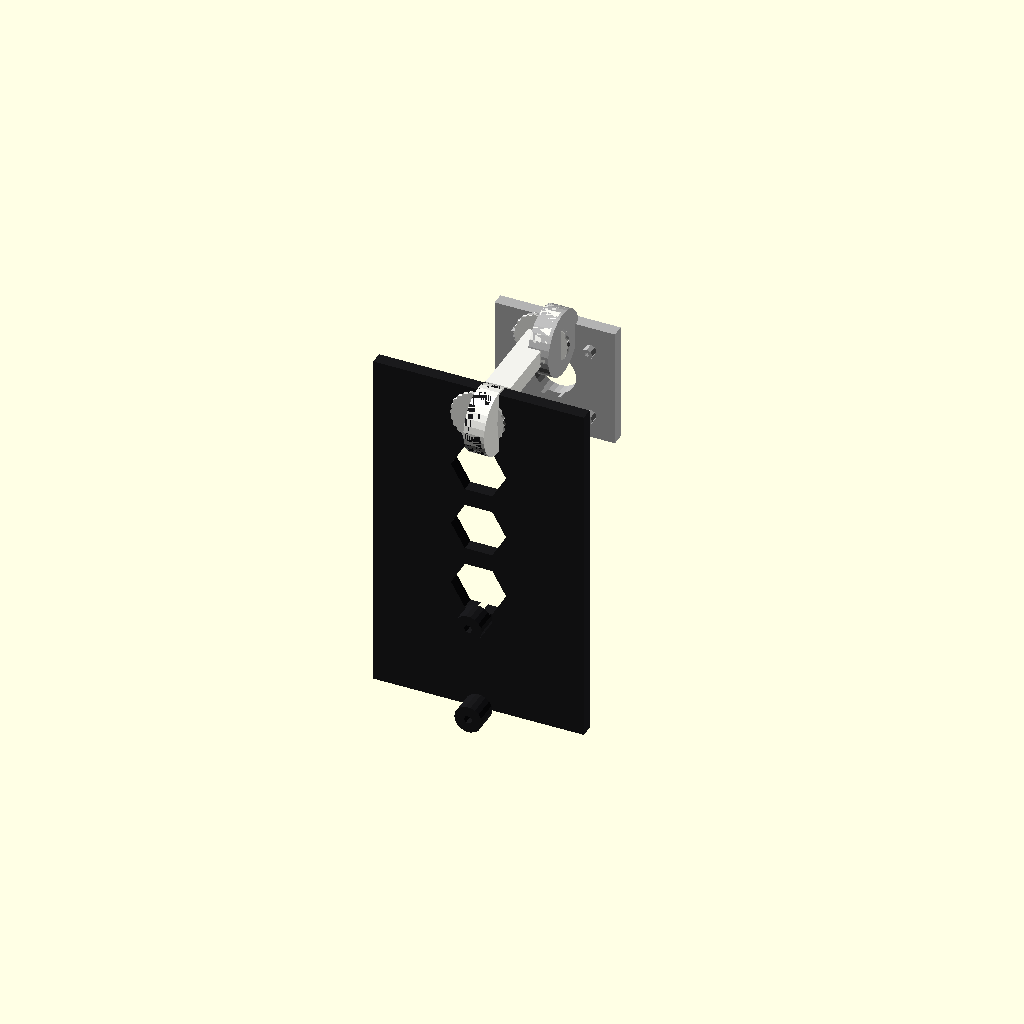
Cell 1: rendered with the file's own defaults.
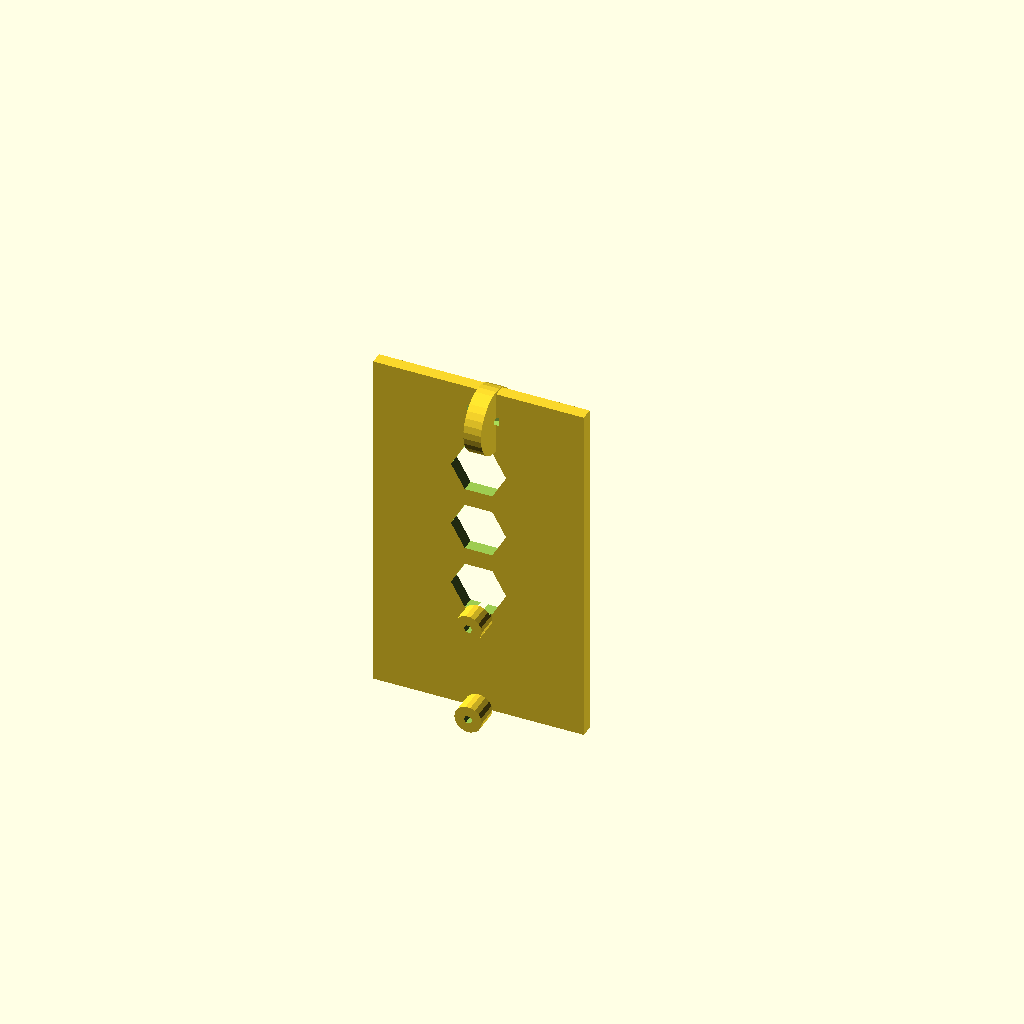
Cell 2 — part set to "base", the other parameters unchanged.
All cells are drawn from one camera (rotation 55°, 0°, 25°, orthographic, colour scheme Cornfield), so only the parameter changes between them.
The OpenSCAD source (PRINTS/zero3w_cam_mount_v2.scad):
// Sentinel V2 — Zero 3W + Arducam 36x36 mount for Ender-3 V3 SE
// FIRST PRINCIPLES REWORK (2026-08-17):
//   - bolts to the two VERTICALLY stacked cap screws (40mm o/c, left end cap)
//   - standoff bosses create a clean vertical mount plane off the irregular cap
//   - Zero 3W mounts flat on the plate, ports UP (USB-C/HDMI/CSI exit top edge)
//   - 2-axis arm: swing (crane) at plate top + camera tilt at arm end,
//     radial-serration clamps (M3 + nut). All serration faces VERTICAL ->
//     prints with NO supports and NO fused scaffolding.
//
// ASSEMBLY (how the three parts connect):
//   BASE hub  (top of plate, axis X, disc faces +/-Y): serrations on +Y face
//   ARM  boss (swing end, axis X): serrations on -Y face, mates base hub +Y
//        bolt #1: M3x20 through arm boss -> base hub, nut in base hub pocket
//        arm extends +Y to the tilt hub (axis X): serrations on +Y face
//   CAM  boss (tilt end, axis X): serrations on -Y face, mates arm hub +Y
//        bolt #2: M3x20 through cam boss -> arm hub, nut in cam boss pocket
//   CAM plate hangs below, faces +Y (toward bed), lens bore + 4 posts (28.8 grid)
//
// Coordinates: +Y = toward bed. Plate lies in X-Z plane at Y=0.
// part = "base" | "arm" | "cam" | "preview"

part = "preview"; // [base, arm, cam, preview]

/* [Cap interface — MEASURED 2026-08-16/17] */
screw_spacing = 40.0;   // cap screws, VERTICAL, one above the other
standoff     = 9.0;     // plate back -> cap face (clears irregular cap)
screw_pilot  = 3.4;     // M3 clearance

/* [Hardware] */
m3_clear  = 3.4;
m3_nut_d  = 7.4;        // M3 nut across-corners + clearance
cam_pilot = 1.7;        // M2 self-tap (camera posts)
z3w_pilot = 2.1;        // M2.5 self-tap (Zero 3W bosses)

/* [Zero 3W — Radxa v1.11 DXF] */
z3w_x = 65.0; z3w_y = 30.0;
z3w_holes = [[3.55,3.60],[3.60,26.45],[61.40,3.60],[61.40,26.50]];

/* [Camera — measured] */
cam_grid = 28.8; lens_d = 17.0;

/* [Structure] */
plate_t = 5.0;          // plate thickness (Y)
plate_w = 84.0;         // plate width (X)
plate_h = 140.0;        // plate height (Z)
boss_h  = 4.0;          // Zero 3W boss height
hub_d   = 26.0;         // serration hub diameter
hub_t   = 7.0;          // hub thickness (along X)
serr_d  = 22.0; serr_n = 24; serr_amp = 0.7; serr_h = 1.2;

z0     = 44.0;          // board bottom edge height (above lower screw)
hub_z  = 128.0;         // hub center height
arm_len = 62.0;         // swing arm length (Y, hub center to hub center)
cam_zc = hub_z - 22;    // camera board center height

// X-axis cylinder: axis along X (used for all hubs/bores)
module xcyl(d, h) { rotate([0,90,0]) cylinder(d=d, h=h); }

module serration_ring(d, n, amp, h) {
    pts = [for (i = [0 : 2*n - 1])
        let(a = 360*i/(2*n), r = (i % 2 == 0) ? d/2 : d/2 - amp)
        [r*cos(a), r*sin(a)]];
    linear_extrude(h) polygon(pts);
}

// ===============================================================
// BASE: standoffs + plate + Zero 3W cradle + swing hub (axis X)
// ===============================================================
module base() {
    difference() {
        union() {
            translate([-plate_w/2, 0, 0]) cube([plate_w, plate_t, plate_h]);
            // standoff bosses on -Y face (toward cap), at z=0 and z=40
            for (sz = [0, screw_spacing])
                translate([0, -standoff, sz]) rotate([-90,0,0])
                    cylinder(d = 11, h = standoff);
            // swing hub at plate top: axis X, centered (0,0,hub_z)
            translate([0, 0, hub_z]) xcyl(d=hub_d, h=hub_t);
            // Zero 3W bosses on +Y face, ports UP
            for (hxy = z3w_holes)
                translate([hxy[0]-z3w_x/2, plate_t, z0 + (z3w_y - hxy[1])])
                    rotate([-90,0,0]) cylinder(d=5, h=boss_h);
        }
        // standoff screw holes (M3 through standoff+plate)
        for (sz = [0, screw_spacing])
            translate([0, -standoff - 1, sz])
                rotate([-90,0,0]) cylinder(d = screw_pilot, h = standoff + plate_t + 2);
        // screw head pockets on +Y face (M3 socket head ~5.5x3)
        for (sz = [0, screw_spacing])
            translate([0, plate_t - 3.5, sz])
                rotate([-90,0,0]) cylinder(d = 6.0, h = 3.6);
        // Zero 3W boss pilots
        for (hxy = z3w_holes)
            translate([hxy[0]-z3w_x/2, plate_t - 1, z0 + (z3w_y - hxy[1])])
                rotate([-90,0,0]) cylinder(d = z3w_pilot, h = boss_h + 2);
        // hub bore along X (M3) + nut pocket on the -X end
        translate([-1, 0, hub_z]) xcyl(d = m3_clear, h = hub_t + 2);
        translate([-4.5, 0, hub_z]) xcyl(d = m3_nut_d, h = 4.5, $fn=6);
        // lightening windows
        for (zz = [52, 78, 104])
            translate([0, -1, zz]) rotate([-90,0,0])
                cylinder(d = 22, h = plate_t + 2, $fn = 6);
    }
    // serration ring on hub +Y face (vertical face -> prints clean)
    translate([0, hub_t - 0.01, hub_z]) rotate([90,0,0])
        serration_ring(serr_d, serr_n, serr_amp, serr_h + 0.5);
}

// ===============================================================
// ARM: swing boss (serrations -Y, mates base +Y) + bar + tilt hub (serr +Y)
// ===============================================================
module arm() {
    difference() {
        union() {
            // swing boss: axis X, centered (0,0,hub_z)
            translate([0, 0, hub_z]) xcyl(d = hub_d, h = hub_t + serr_h);
            // bar from swing boss to tilt hub (along +Y)
            translate([-5, hub_t, hub_z - 3.5]) cube([10, arm_len - hub_t - hub_t, 7]);
            // tilt hub at arm end: axis X
            translate([0, arm_len - hub_t, hub_z]) xcyl(d = hub_d, h = hub_t);
        }
        // swing bore along X + nut pocket on -X end
        translate([-1, 0, hub_z]) xcyl(d = m3_clear, h = hub_t + serr_h + 2);
        translate([-4.5, 0, hub_z]) xcyl(d = m3_nut_d, h = 4.5, $fn=6);
        // tilt bore along X
        translate([arm_len - hub_t - 1, 0, hub_z]) xcyl(d = m3_clear, h = hub_t + 2);
    }
    // swing serrations on -Y face (mates base hub +Y)
    translate([0, -serr_h + 0.01, hub_z]) rotate([-90,0,0])
        serration_ring(serr_d, serr_n, serr_amp, serr_h);
    // tilt serrations on +Y face (mates cam boss -Y)
    translate([0, arm_len - hub_t - 0.01, hub_z]) rotate([90,0,0])
        serration_ring(serr_d, serr_n, serr_amp, serr_h + 0.5);
}

// ===============================================================
// CAM: tilt boss (serrations -Y) + web + camera plate facing +Y
// ===============================================================
module cam() {
    plate_y = hub_t + serr_h + 2;         // camera plate -Y face
    difference() {
        union() {
            // tilt boss: axis X
            translate([0, 0, hub_z]) xcyl(d = hub_d, h = hub_t + serr_h);
            // web down to camera plate
            translate([-4, hub_t, cam_zc - 8]) cube([8, plate_y - hub_t + plate_t, 20]);
            // camera plate (vertical, X-Z plane) facing +Y
            translate([-24, plate_y, cam_zc - 24]) cube([48, plate_t, 48]);
            // camera posts on -Y face
            for (sx = [-cam_grid/2, cam_grid/2], sz = [-cam_grid/2, cam_grid/2])
                translate([sx, plate_y - 3.5, cam_zc + sz])
                    rotate([-90,0,0]) cylinder(d = 4.5, h = 4.5);
        }
        // tilt bore along X + nut pocket on -X end
        translate([-1, 0, hub_z]) xcyl(d = m3_clear, h = hub_t + serr_h + 2);
        translate([-4.5, 0, hub_z]) xcyl(d = m3_nut_d, h = 4.5, $fn=6);
        // lens hole
        translate([0, plate_y - 5, cam_zc]) rotate([-90,0,0])
            cylinder(d = lens_d, h = plate_t + 10);
        // camera post pilots
        for (sx = [-cam_grid/2, cam_grid/2], sz = [-cam_grid/2, cam_grid/2])
            translate([sx, plate_y - 4.5, cam_zc + sz])
                rotate([-90,0,0]) cylinder(d = cam_pilot, h = 5.5);
        // ribbon slot through plate bottom
        translate([-9, plate_y - 1, cam_zc - 26]) cube([18, plate_t + 2, 8]);
    }
    // tilt serrations on -Y face (mates arm tilt hub +Y)
    translate([0, -serr_h + 0.01, hub_z]) rotate([-90,0,0])
        serration_ring(serr_d, serr_n, serr_amp, serr_h);
}

// ===============================================================
if (part == "base")  base();
if (part == "arm")   arm();
if (part == "cam")   cam();
if (part == "preview") {
    color([0.1, 0.1, 0.11]) base();
    color([0.95, 0.95, 0.93]) arm();
    color([0.7, 0.7, 0.7])
        translate([0, arm_len - hub_t, 0]) cam();
}
Customizer parameters (derived from the source; name, type, default, range or options):
part: string, default "preview", options "base", "arm", "cam", "preview"
screw_spacing: number, default 40
standoff: number, default 9
screw_pilot: number, default 3.4
m3_clear: number, default 3.4
m3_nut_d: number, default 7.4
cam_pilot: number, default 1.7
z3w_pilot: number, default 2.1
plate_t: number, default 5
plate_w: number, default 84
plate_h: number, default 140
boss_h: number, default 4
hub_d: number, default 26
hub_t: number, default 7
z0: number, default 44
hub_z: number, default 128
arm_len: number, default 62
